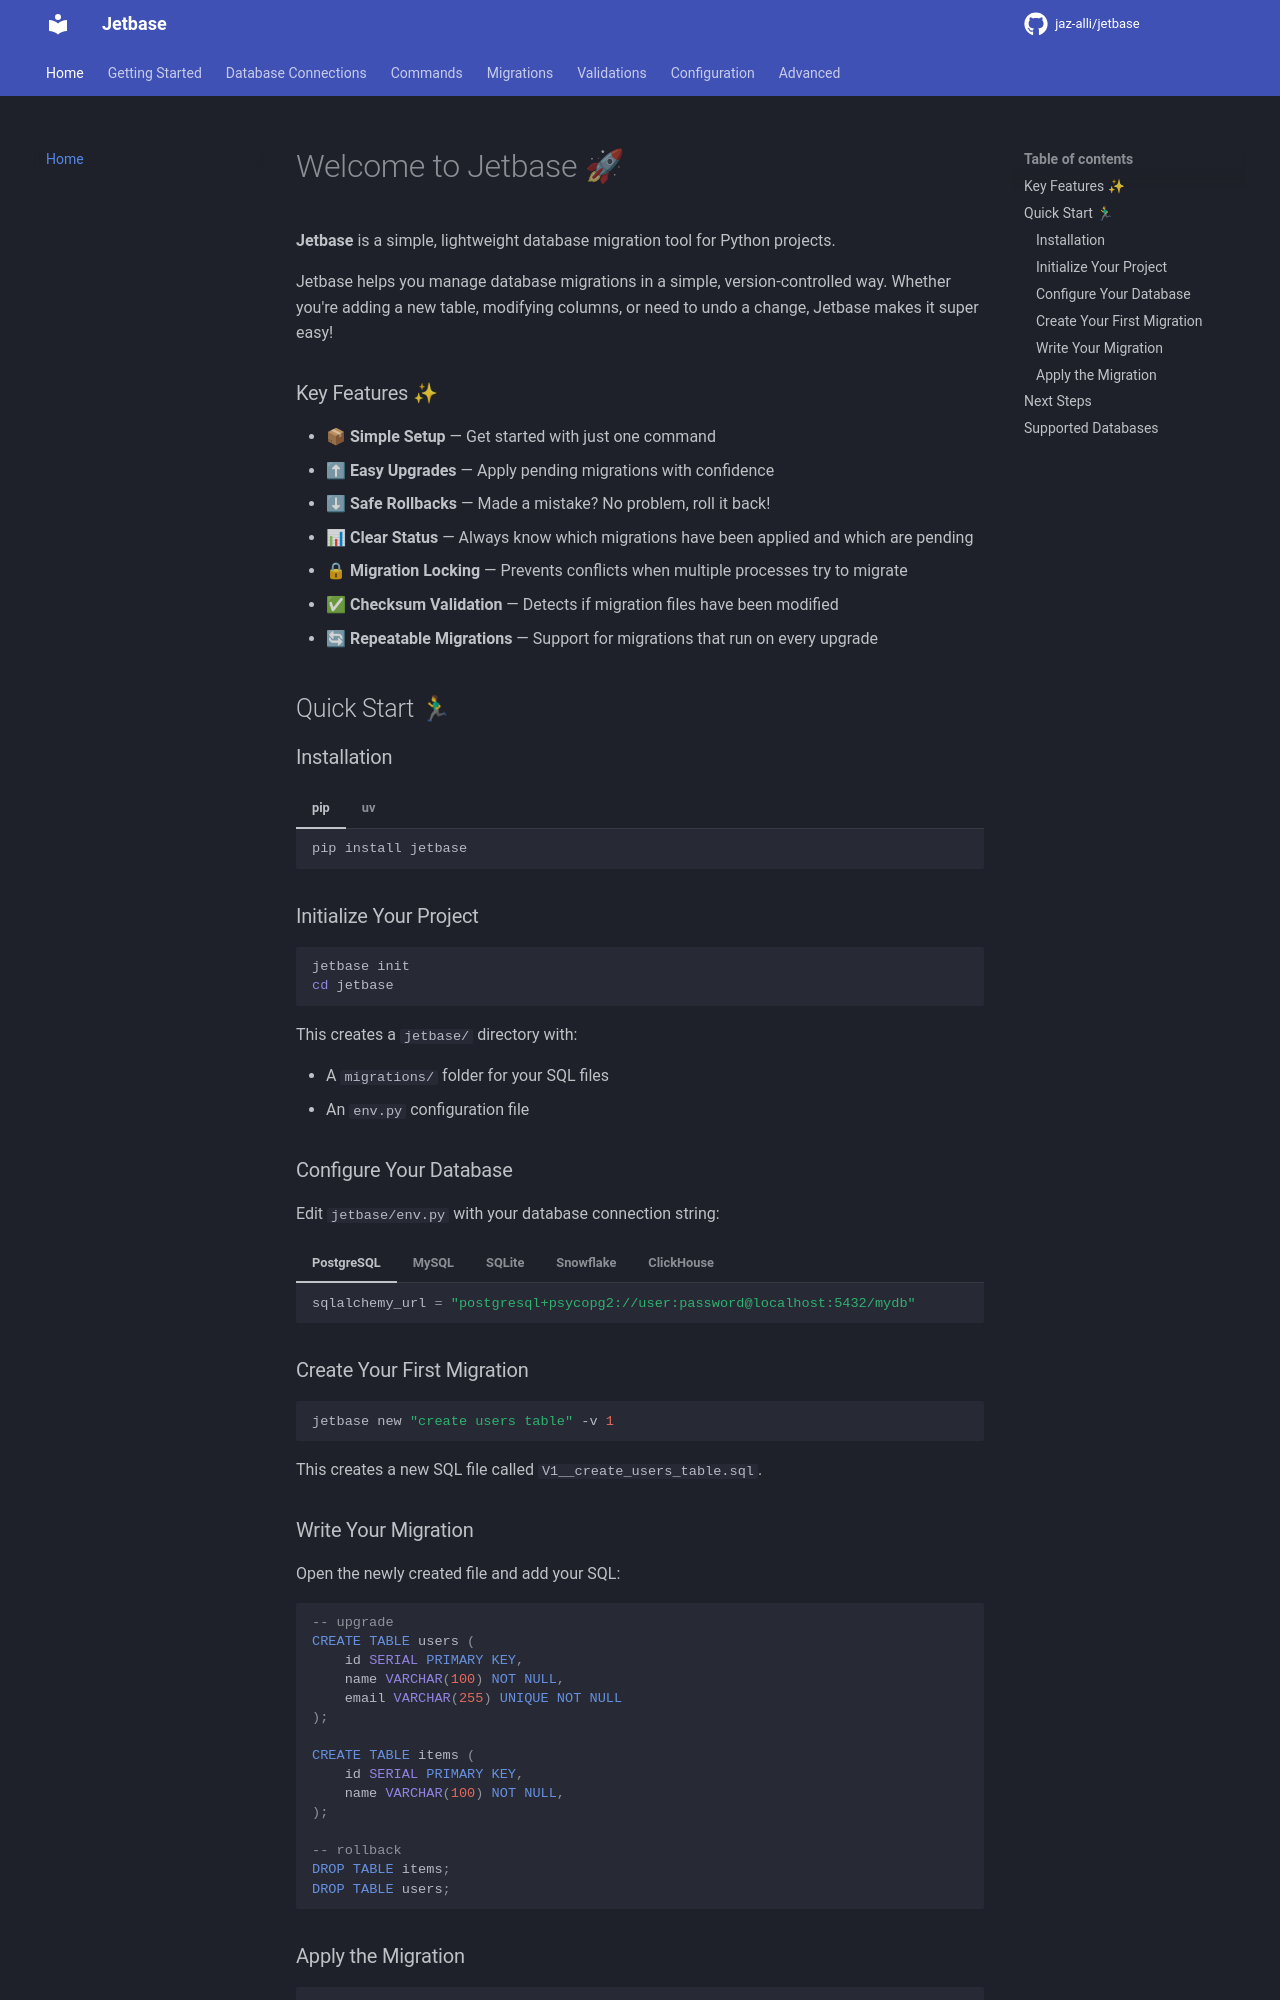

repository: jetbase-hq/jetbase · page: index.html · generator: mkdocs

# Welcome to Jetbase 🚀

**Jetbase** is a simple, lightweight database migration tool for Python projects.

Jetbase helps you manage database migrations in a simple, version-controlled way. Whether you're adding a new table, modifying columns, or need to undo a change, Jetbase makes it super easy!

### Key Features ✨

- **📦 Simple Setup** — Get started with just one command
- **⬆ Easy Upgrades** — Apply pending migrations with confidence
- **⬇ Safe Rollbacks** — Made a mistake? No problem, roll it back!
- **📊 Clear Status** — Always know which migrations have been applied and which are pending
- **🔒 Migration Locking** — Prevents conflicts when multiple processes try to migrate
- **✅ Checksum Validation** — Detects if migration files have been modified
- **🔄 Repeatable Migrations** — Support for migrations that run on every upgrade

## Quick Start 🏃♂

### Installation

=== "pip"

    ```shell
    pip install jetbase
    ```

=== "uv"

    ```shell
    uv add jetbase
    ```

### Initialize Your Project

```bash
jetbase init
cd jetbase
```

This creates a `jetbase/` directory with:

- A `migrations/` folder for your SQL files
- An `env.py` configuration file

### Configure Your Database

Edit `jetbase/env.py` with your database connection string:

=== "PostgreSQL"

    ```python
    sqlalchemy_url = "postgresql+psycopg2://user:password@localhost:5432/mydb"
    ```

=== "MySQL"

    ```python
    sqlalchemy_url = "mysql+pymysql://user:password@localhost:3306/mydb"
    ```

=== "SQLite"

    ```python
    sqlalchemy_url = "sqlite:///mydb.db"
    ```

=== "Snowflake"

    ```python
    sqlalchemy_url = "snowflake://user:password@account/database/schema?warehouse=WAREHOUSE"
    ```

=== "ClickHouse"

    ```python
    sqlalchemy_url = "clickhouse://user:password@localhost:8123/mydb"
    ```

### Create Your First Migration

```bash
jetbase new "create users table" -v 1
```

This creates a new SQL file called `V1__create_users_table.sql`.
